Photos from the image-classification dataset "images" in the GitHub repository BradLarson/AlexNet-Swift. Its 2 classes are: cat, dog.

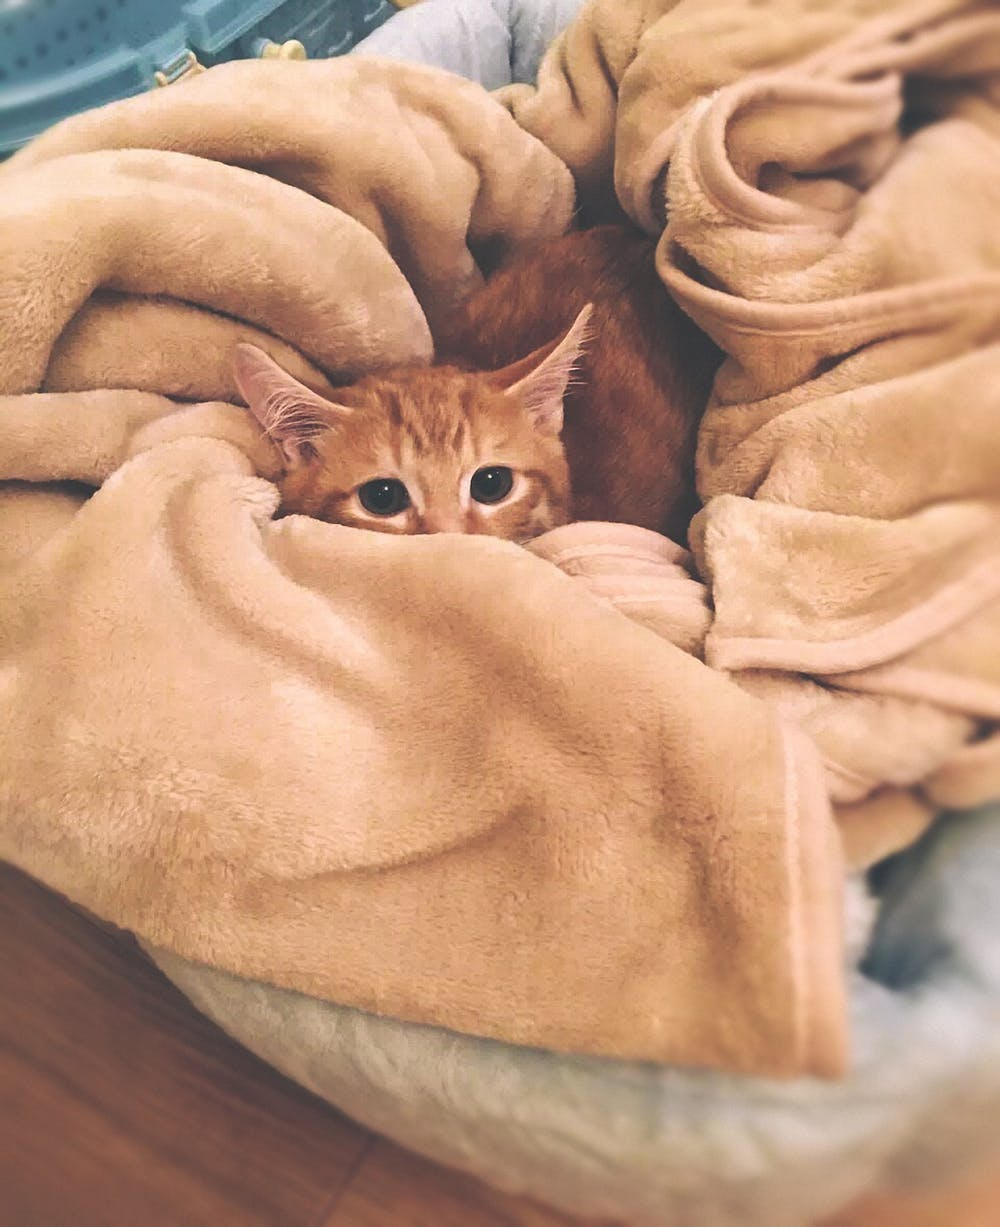
Label: cat

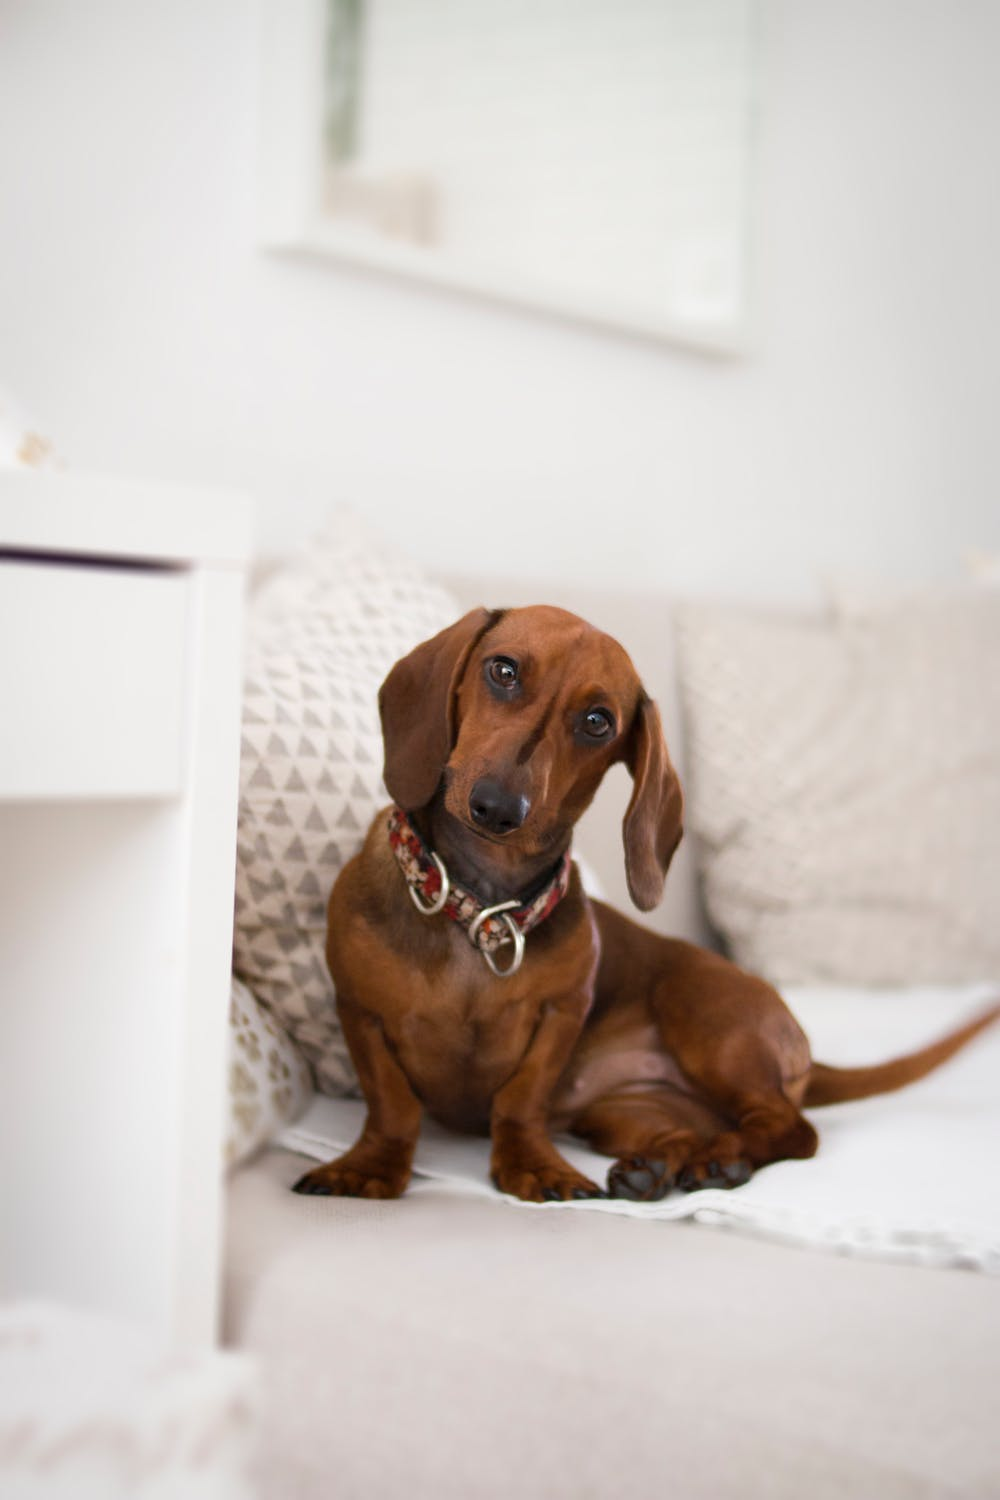
Label: dog

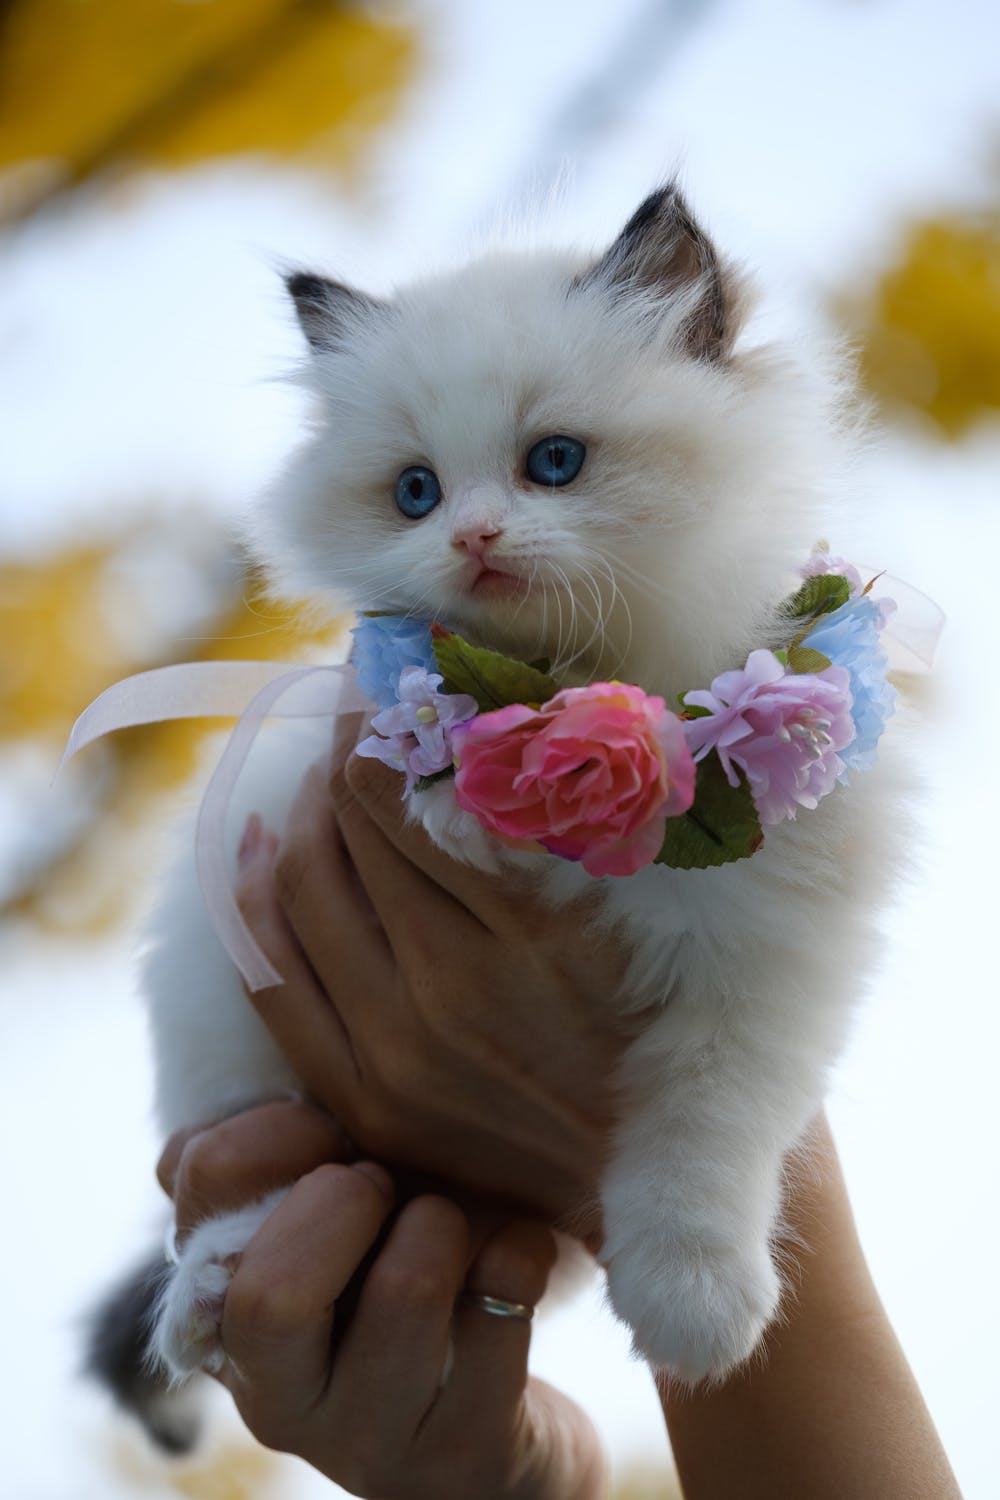
Label: cat

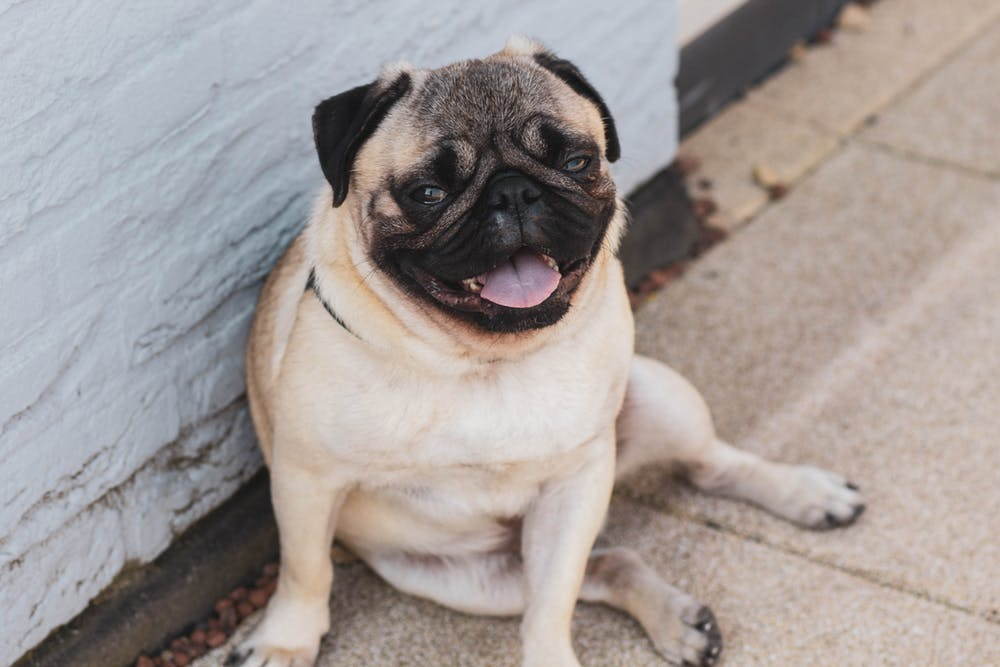
Label: dog

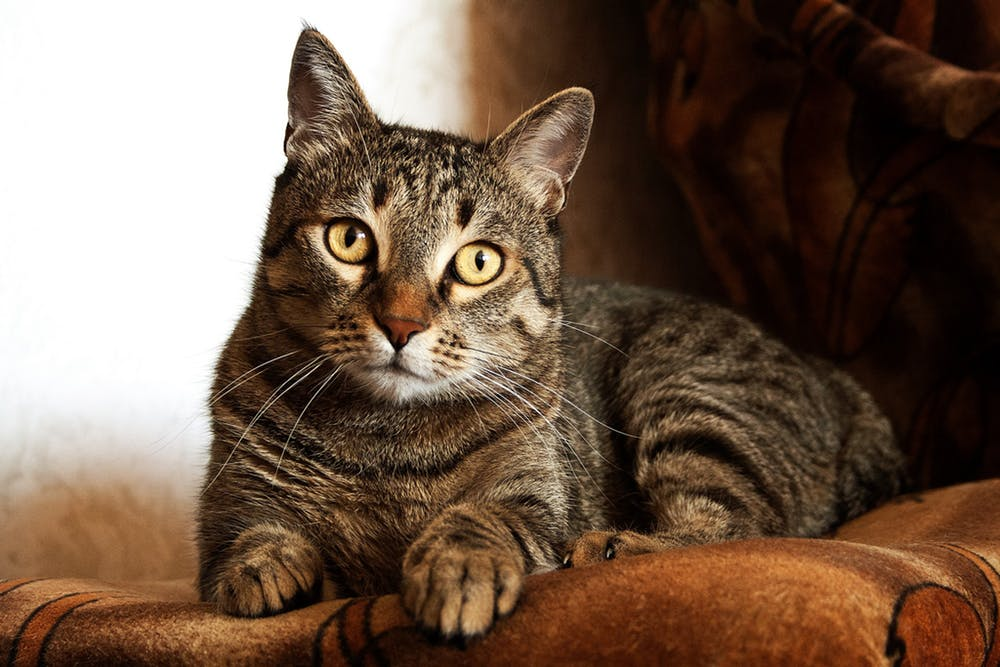
Label: cat

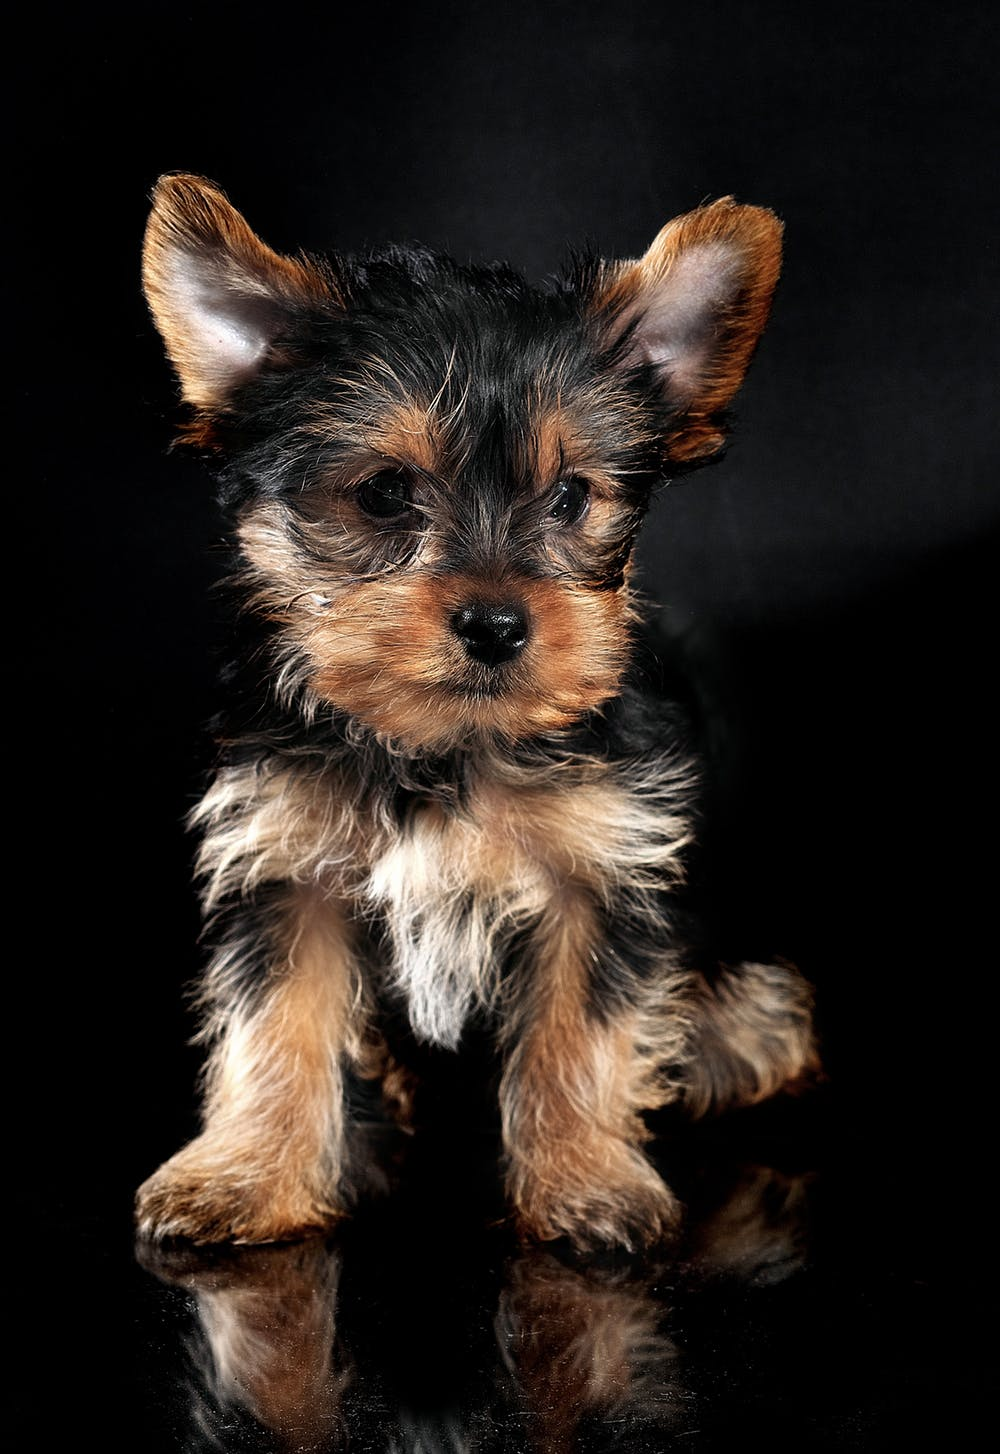
Label: dog
